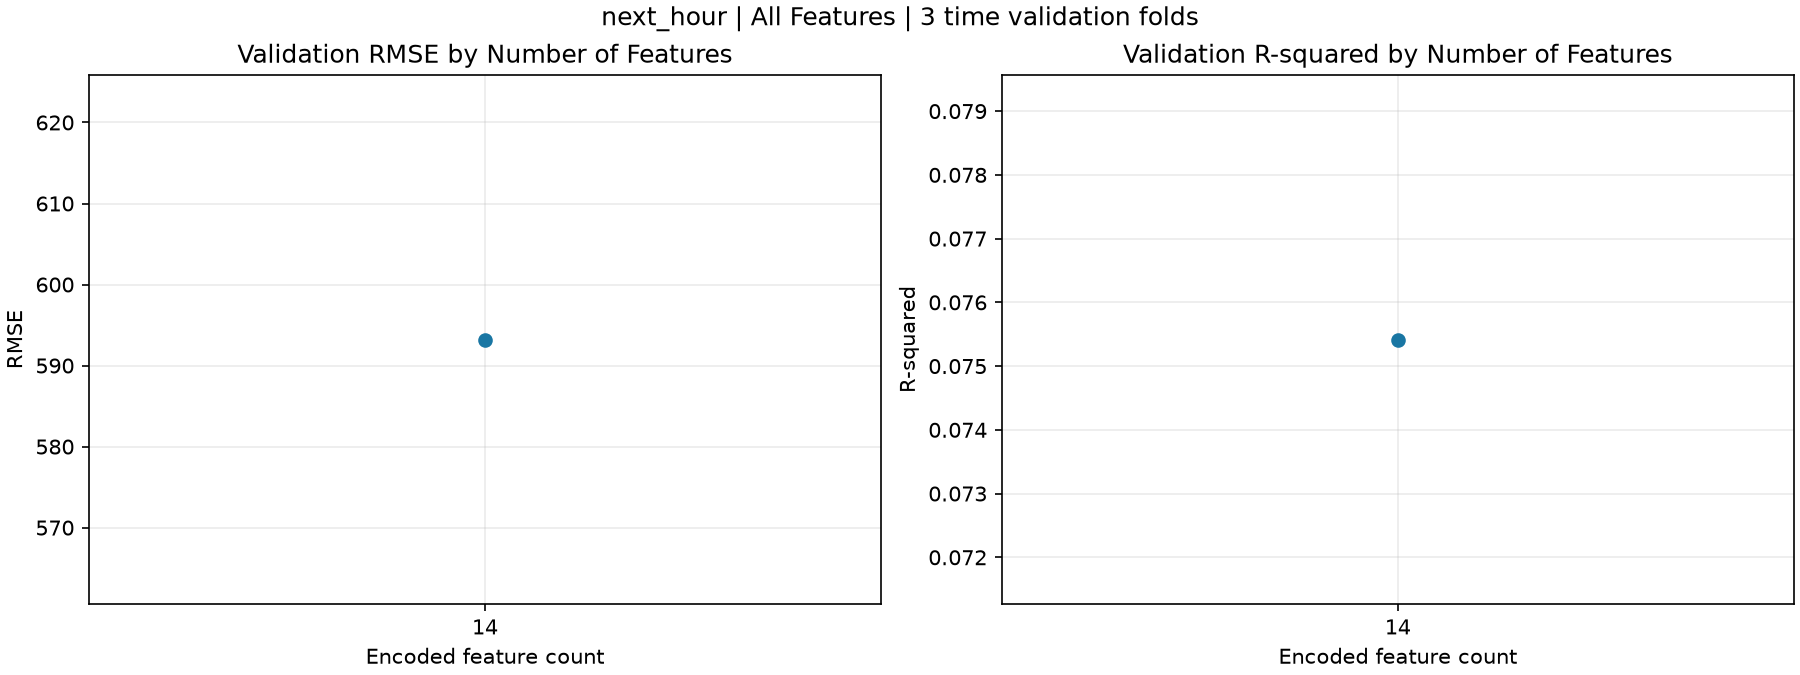

The file beside this chart, header and first rows:
k, selected_features_full_train, cv_rmse_mean, cv_rmse_sd, cv_r2_mean
14, ['Hour', 'Temperature(°C)', 'Humidity(%)…, 593.2, 160.4, 0.07542
